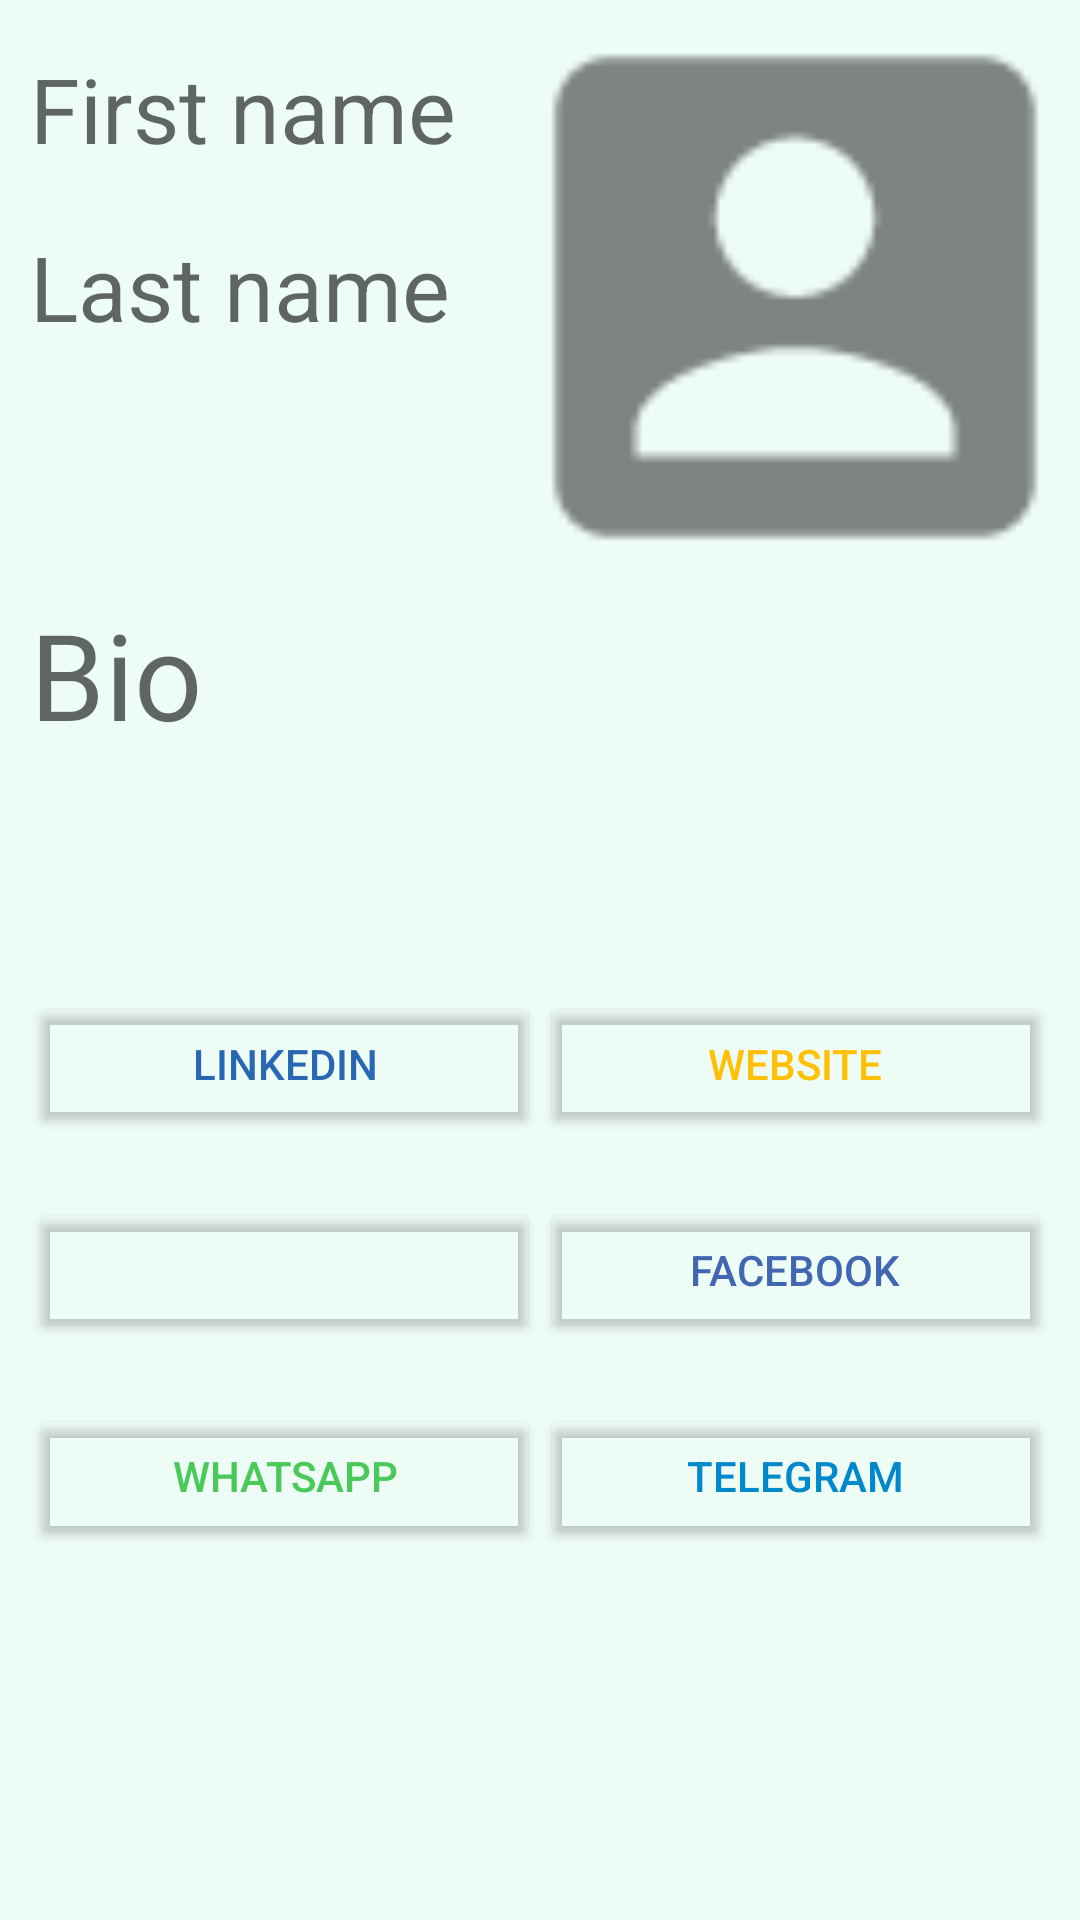

Reconstruct the res/layout file that produces this screen, plus the resources it refers to.
<!-- AndroidManifest.xml: application theme AppTheme -->
<!-- res/layout/fragment_home.xml -->
<?xml version="1.0" encoding="utf-8"?>
<androidx.constraintlayout.widget.ConstraintLayout xmlns:android="http://schemas.android.com/apk/res/android"
    xmlns:app="http://schemas.android.com/apk/res-auto"
    xmlns:tools="http://schemas.android.com/tools"
    android:layout_width="match_parent"
    android:layout_height="match_parent"
    android:layout_marginBottom="?attr/actionBarSize"
    tools:context=".ui.home.HomeFragment"
    android:background="@color/home_background"
    android:backgroundTint="@color/home_background_tint">

    <LinearLayout
        android:layout_width="match_parent"
        android:layout_height="match_parent"
        android:weightSum="4"
        android:orientation="vertical"
        app:layout_constraintStart_toStartOf="parent"
        app:layout_constraintTop_toTopOf="parent"
        android:layout_marginHorizontal="10dp">

        <LinearLayout
            android:layout_width="match_parent"
            android:layout_height="wrap_content"
            android:weightSum="2"
            android:layout_weight="1"
            android:orientation="horizontal">

            <LinearLayout
                android:layout_width="match_parent"
                android:layout_height="wrap_content"
                android:layout_marginTop="@dimen/activity_vertical_margin"
                android:orientation="vertical"
                android:weightSum="3"
                android:layout_weight="1"
                tools:ignore="NestedWeights">

                <TextView
                    android:id="@+id/name"
                    android:layout_width="match_parent"
                    android:layout_height="match_parent"
                    android:layout_weight="1"
                    android:textSize="30sp"
                    android:hint="@string/name_placeholder" />

                <TextView
                    android:layout_width="wrap_content"
                    android:layout_height="wrap_content"
                    android:layout_weight="1" />

                <TextView
                    android:id="@+id/surname"
                    android:layout_width="match_parent"
                    android:layout_height="match_parent"
                    android:layout_weight="1"
                    android:textSize="30sp"
                    android:hint="@string/surname_placeholder"
                    />

            </LinearLayout>

            <ImageView
                android:id="@+id/profile_picture"
                android:contentDescription="@string/profile_picture"
                android:layout_width="match_parent"
                android:layout_height="fill_parent"
                android:layout_weight="1"
                android:src="@drawable/ic_profile_pic_placeholder"
                />

        </LinearLayout>

        <TextView
            android:id="@+id/bio"
            android:layout_width="match_parent"
            android:layout_height="50dp"
            android:layout_weight="1"
            android:textSize="40sp"
            android:hint="@string/bio_placeholder"
            app:layout_constraintTop_toBottomOf="@id/profile_picture"
            app:layout_constraintStart_toStartOf="parent"
            app:layout_constraintEnd_toEndOf="parent" />

        <LinearLayout
            android:layout_width="match_parent"
            android:layout_height="wrap_content"
            android:layout_weight="1"
            android:orientation="vertical"
            app:layout_constraintStart_toStartOf="parent"
            app:layout_constraintTop_toBottomOf="@id/bio"
            android:weightSum="4">

            <LinearLayout
                android:layout_width="match_parent"
                android:layout_height="wrap_content"
                android:layout_weight="1"
                android:weightSum="2"
                tools:ignore="NestedWeights">

                <Button
                    android:id="@+id/linkedinPersonalLink"
                    android:layout_width="match_parent"
                    android:layout_weight="1"
                    android:layout_height="wrap_content"
                    android:backgroundTint="#00FFFFFF"
                    android:text="@string/linkedin_name"
                    android:textAlignment="center"
                    android:textColor="#2867b2"
                    tools:ignore="ButtonStyle" />

                <Button
                    android:id="@+id/websitePersonalLink"
                    android:layout_width="match_parent"
                    android:layout_height="wrap_content"
                    android:layout_weight="1"
                    android:backgroundTint="#00FFFFFF"
                    android:textColor="#ffc107"
                    android:text="@string/personal_website_name"
                    android:textAlignment="center"
                    tools:ignore="ButtonStyle" />

            </LinearLayout>
            <LinearLayout
                android:layout_width="match_parent"
                android:layout_height="wrap_content"
                android:layout_weight="1"
                android:weightSum="2">

                <Button
                    android:id="@+id/googlePersonalLink"
                    android:layout_width="match_parent"
                    android:layout_height="wrap_content"
                    android:layout_weight="1"
                    android:backgroundTint="#00FFFFFF"
                    android:text=""
                    android:textAlignment="center"
                    tools:ignore="ButtonStyle" />

                <Button
                    android:id="@+id/facebookPersonalLink"
                    android:layout_width="match_parent"
                    android:layout_height="wrap_content"
                    android:layout_weight="1"
                    android:backgroundTint="#00FFFFFF"
                    android:textColor="#4267B2"
                    android:text="@string/facebook_name"
                    android:textAlignment="center"
                    tools:ignore="ButtonStyle" />

            </LinearLayout>
            <LinearLayout
                android:layout_width="match_parent"
                android:layout_height="wrap_content"
                android:layout_weight="1"
                android:weightSum="2">

                <Button
                    android:id="@+id/whatsappPersonalLink"
                    android:layout_width="match_parent"
                    android:layout_height="wrap_content"
                    android:layout_weight="1"
                    android:backgroundTint="#00FFFFFF"
                    android:textColor="#4ac959"
                    android:text="@string/whatsapp_name"
                    android:textAlignment="center"
                    tools:ignore="ButtonStyle" />

                <Button
                    android:id="@+id/telegramPersonalLink"
                    android:layout_width="match_parent"
                    android:layout_height="wrap_content"
                    android:layout_weight="1"
                    android:backgroundTint="#00FFFFFF"
                    android:textColor="#0088CC"
                    android:text="@string/telegram_name"
                    android:textAlignment="center"
                    tools:ignore="ButtonStyle" />

            </LinearLayout>

        </LinearLayout>

    </LinearLayout>

</androidx.constraintlayout.widget.ConstraintLayout>
<!-- resources referenced by this layout -->
<resources>
  <color name="home_background">#EFF5FB</color>
  <color name="home_background_tint">#EEFCF6</color>
  <dimen name="activity_vertical_margin">16dp</dimen>
  <!-- drawable ic_profile_pic_placeholder: png bitmap (drawable-hdpi, 367 bytes) -->
  <string name="bio_placeholder">Bio</string>
  <string name="facebook_name">Facebook</string>
  <string name="linkedin_name">Linkedin</string>
  <string name="name_placeholder">First name</string>
  <string name="personal_website_name">Website</string>
  <string name="profile_picture">Profile Picture</string>
  <string name="surname_placeholder">Last name</string>
  <string name="telegram_name">Telegram</string>
  <string name="whatsapp_name">WhatsApp</string>
  <style name="AppTheme" parent="Theme.AppCompat.Light.DarkActionBar">
          
          <item name="colorPrimary">@color/colorPrimary</item>
          <item name="colorPrimaryDark">@color/colorPrimaryDark</item>
          <item name="colorAccent">@color/colorAccent</item>
      </style>
  <color name="colorPrimary">#2660A4</color>
  <color name="colorPrimaryDark">#183E63</color>
  <color name="colorAccent">#3DDC97</color>
</resources>
